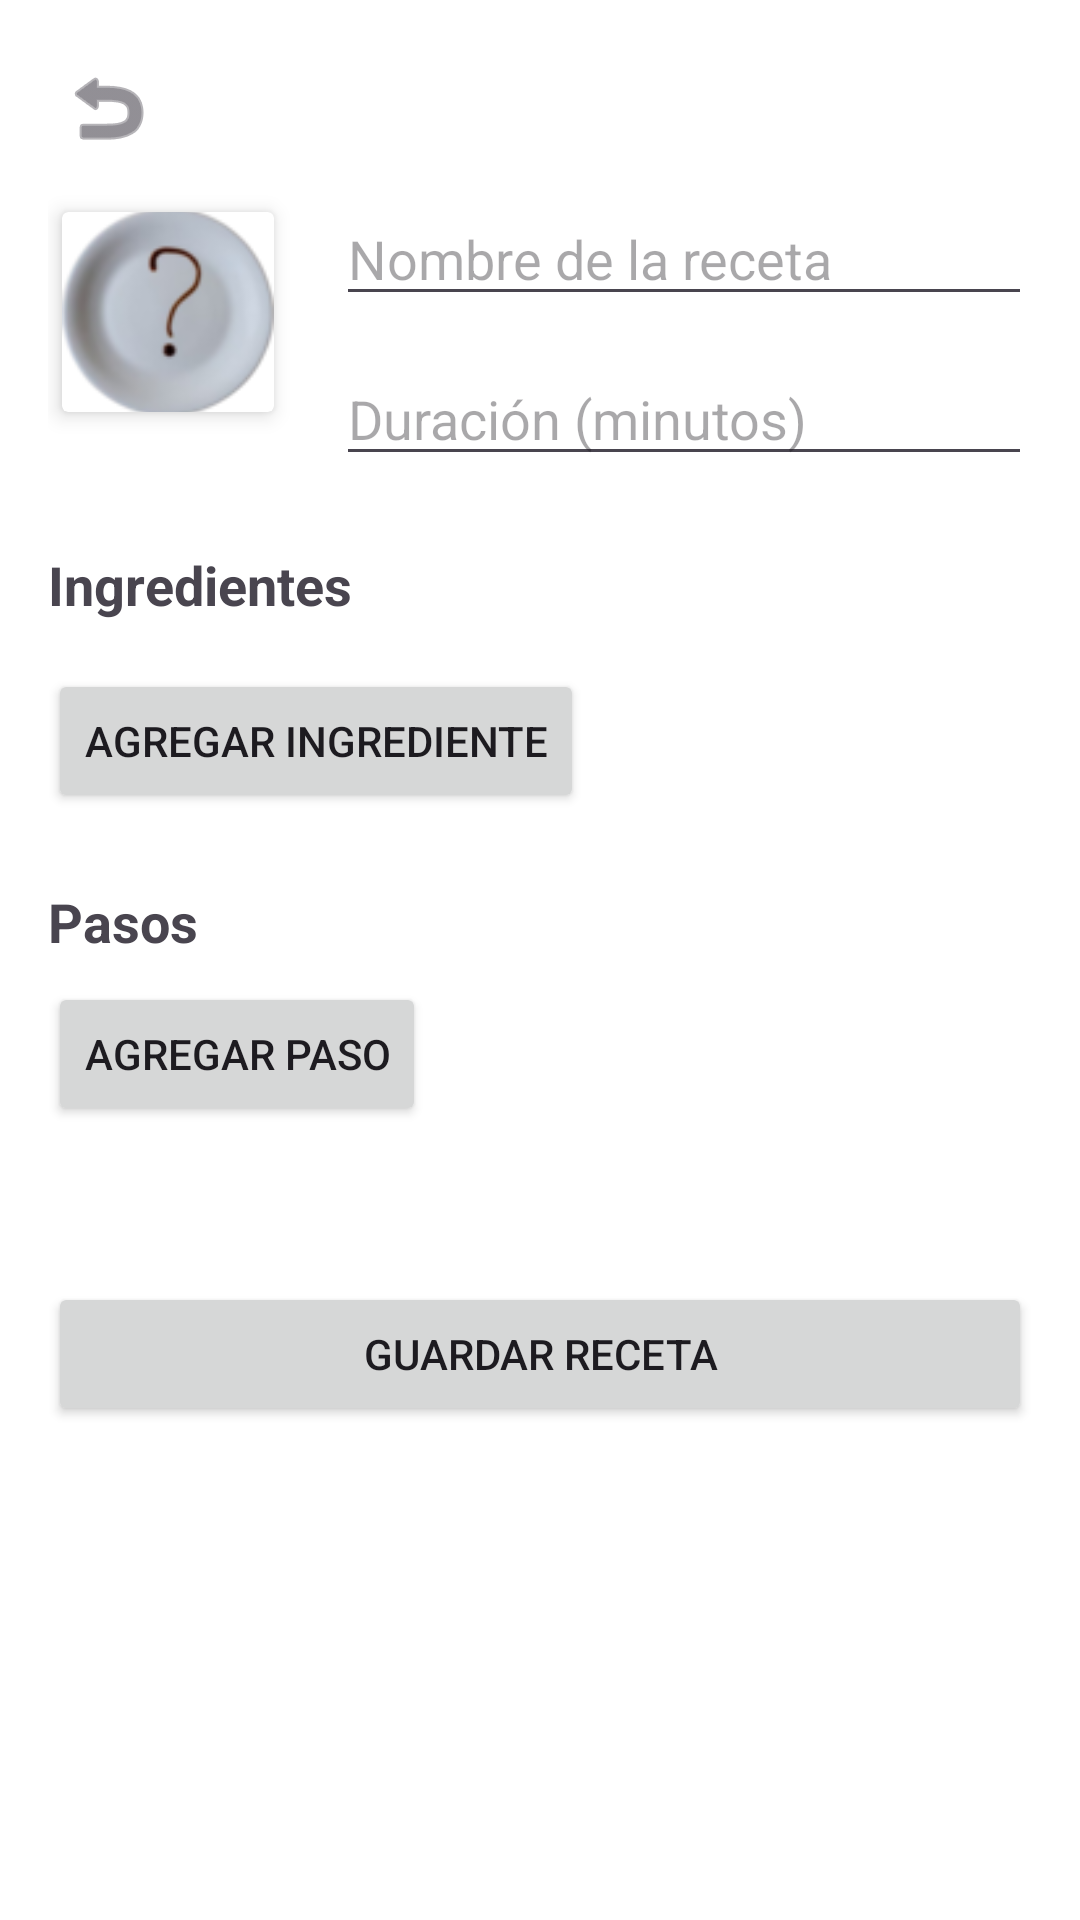

Layout XML and referenced resources for this Android screen:
<!-- AndroidManifest.xml: application theme Theme.Cocinetica -->
<!-- res/layout/fragment_crea_receta.xml -->
<?xml version="1.0" encoding="utf-8"?>
<androidx.core.widget.NestedScrollView xmlns:android="http://schemas.android.com/apk/res/android"
    xmlns:app="http://schemas.android.com/apk/res-auto"
    xmlns:tools="http://schemas.android.com/tools"
    android:layout_width="match_parent"
    android:layout_height="match_parent"
    android:fillViewport="true"
    android:padding="16dp">

    <LinearLayout
        android:layout_width="match_parent"
        android:layout_height="wrap_content"
        android:orientation="vertical">


        <ImageButton
            android:id="@+id/buttonVolver"
            android:layout_width="40dp"
            android:layout_height="40dp"
            android:layout_gravity="start"
            android:layout_marginBottom="8dp"
            android:background="?attr/selectableItemBackgroundBorderless"
            android:contentDescription="Volver"
            android:src="@android:drawable/ic_menu_revert"
            android:tint="?attr/colorControlNormal"
            tools:ignore="UseAppTint" />

        <androidx.constraintlayout.widget.ConstraintLayout
            android:layout_width="match_parent"
            android:layout_height="wrap_content">


            <androidx.cardview.widget.CardView
                android:id="@+id/cardImageButton"
                android:layout_width="80dp"
                android:layout_height="80dp"
                app:cardElevation="4dp"
                app:cardUseCompatPadding="true"
                app:layout_constraintStart_toStartOf="parent"
                app:layout_constraintTop_toTopOf="parent">

            <ImageButton
                android:id="@+id/imageButton"
                android:layout_width="match_parent"
                android:layout_height="match_parent"
                android:background="?attr/selectableItemBackgroundBorderless"
                android:contentDescription="Imagen de receta"
                android:scaleType="centerCrop"
                android:src="@drawable/sinimagenplato"
                android:onClick="onImageButtonClick"/>
        </androidx.cardview.widget.CardView>


        <EditText
            android:id="@+id/editTextNombre"
            android:layout_width="0dp"
            android:layout_height="wrap_content"
            android:hint="Nombre de la receta"
            android:inputType="textCapWords"
            android:layout_marginStart="16dp"
            app:layout_constraintStart_toEndOf="@id/cardImageButton"
            app:layout_constraintTop_toTopOf="parent"
            app:layout_constraintEnd_toEndOf="parent" />

        <EditText
            android:id="@+id/editTextDuracion"
            android:layout_width="0dp"
            android:layout_height="wrap_content"
            android:hint="Duración (minutos)"
            android:inputType="number"
            android:layout_marginTop="12dp"
            app:layout_constraintTop_toBottomOf="@id/editTextNombre"
            app:layout_constraintStart_toStartOf="@id/editTextNombre"
            app:layout_constraintEnd_toEndOf="parent" />


            <TextView
                android:id="@+id/textViewIngredientesLabel"
                android:layout_width="wrap_content"
                android:layout_height="wrap_content"
                android:text="Ingredientes"
                android:textStyle="bold"
                android:textSize="18sp"
                android:layout_marginTop="24dp"
                app:layout_constraintTop_toBottomOf="@id/editTextDuracion"
                app:layout_constraintStart_toStartOf="parent" />

            <LinearLayout
                android:id="@+id/layoutIngredientes"
                android:layout_width="0dp"
                android:layout_height="wrap_content"
                android:layout_marginTop="8dp"
                android:orientation="vertical"
                app:layout_constraintTop_toBottomOf="@id/textViewIngredientesLabel"
                app:layout_constraintStart_toStartOf="parent"
                app:layout_constraintEnd_toEndOf="parent" />

            <Button
                android:id="@+id/buttonAgregarIngrediente"
                android:layout_width="wrap_content"
                android:layout_height="wrap_content"
                android:text="Agregar ingrediente"
                android:layout_marginTop="8dp"
                app:layout_constraintTop_toBottomOf="@id/layoutIngredientes"
                app:layout_constraintStart_toStartOf="parent" />


            <TextView
                android:id="@+id/textViewPasosLabel"
                android:layout_width="wrap_content"
                android:layout_height="wrap_content"
                android:text="Pasos"
                android:textStyle="bold"
                android:textSize="18sp"
                android:layout_marginTop="24dp"
                app:layout_constraintTop_toBottomOf="@id/buttonAgregarIngrediente"
                app:layout_constraintStart_toStartOf="parent" />


            <Button
                android:id="@+id/buttonAgregarPaso"
                android:layout_width="wrap_content"
                android:layout_height="wrap_content"
                android:text="Agregar paso"
                android:layout_marginTop="8dp"
                app:layout_constraintTop_toBottomOf="@id/textViewPasosLabel"
                app:layout_constraintStart_toStartOf="parent" />


            <LinearLayout
                android:id="@+id/layoutPasos"
                android:layout_width="0dp"
                android:layout_height="wrap_content"
                android:layout_marginTop="12dp"
                android:orientation="vertical"
                android:paddingBottom="16dp"
                app:layout_constraintTop_toBottomOf="@id/buttonAgregarPaso"
                app:layout_constraintStart_toStartOf="parent"
                app:layout_constraintEnd_toEndOf="parent" />


            <Button
                android:id="@+id/buttonGuardar"
                android:layout_width="0dp"
                android:layout_height="wrap_content"
                android:text="Guardar receta"
                android:layout_marginTop="24dp"
                android:layout_marginBottom="64dp"
                app:layout_constraintTop_toBottomOf="@id/layoutPasos"
                app:layout_constraintStart_toStartOf="parent"
                app:layout_constraintEnd_toEndOf="parent" />

        </androidx.constraintlayout.widget.ConstraintLayout>
    </LinearLayout>
</androidx.core.widget.NestedScrollView>
<!-- resources referenced by this layout -->
<resources>
  <!-- drawable sinimagenplato: png bitmap (drawable, 9811 bytes) -->
  <style name="Theme.Cocinetica" parent="Base.Theme.Cocinetica" />
  <style name="Base.Theme.Cocinetica" parent="Theme.Material3.DayNight.NoActionBar">
          
          
          <item name="android:windowBackground">@color/white</item>
      </style>
  <!-- not gathered from this repository: default colours our renderer supplied (Android Studio template values) -->
  <color name="white">#FFFFFFFF</color>
</resources>
